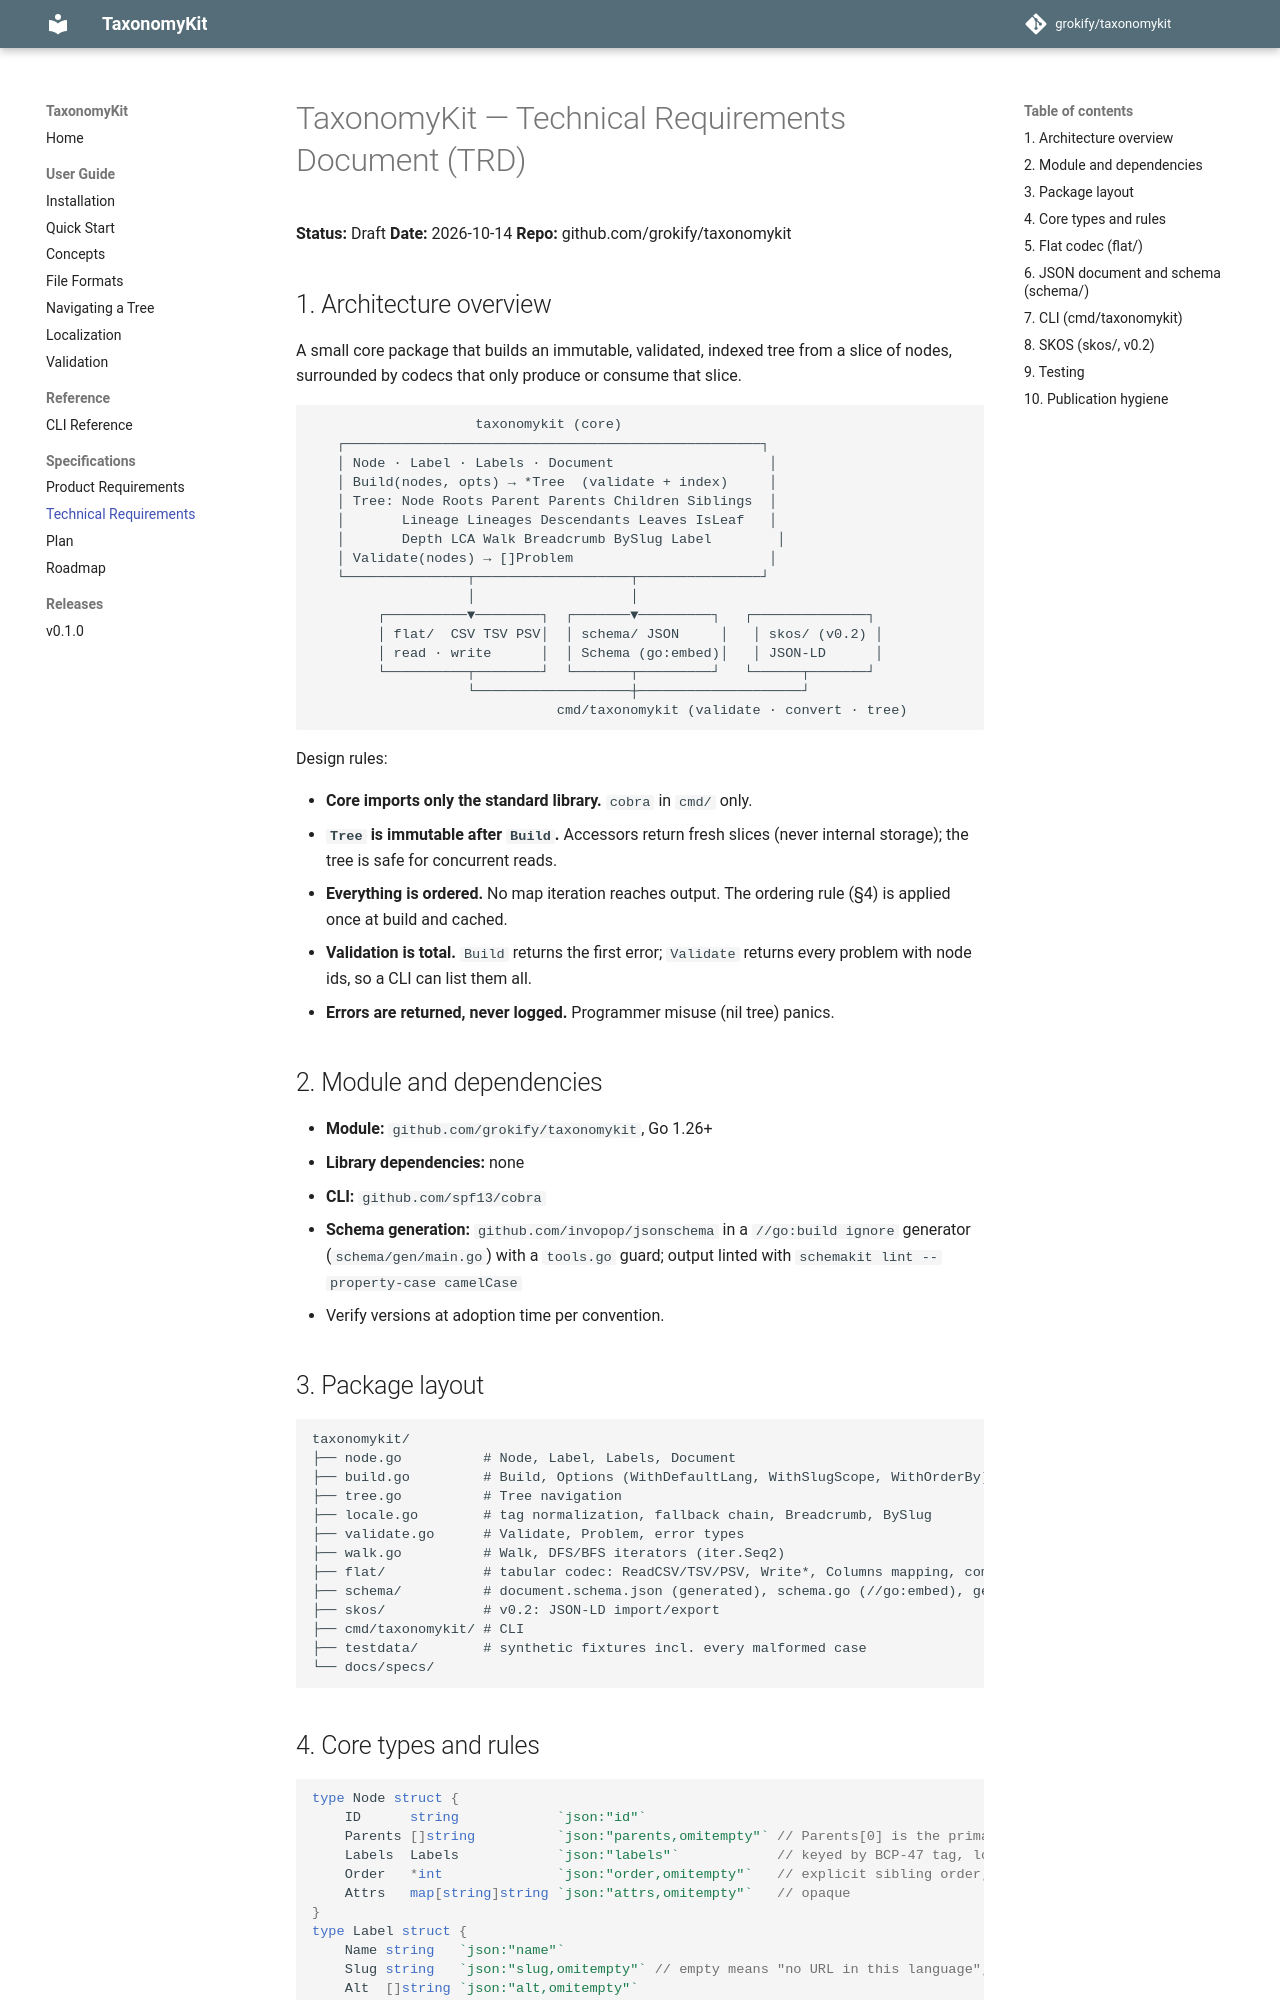

repository: grokify/taxonomykit · page: specs/TRD/index.html · generator: mkdocs

# TaxonomyKit — Technical Requirements Document (TRD)

**Status:** Draft
**Date:** 2026-10-14
**Repo:** github.com/grokify/taxonomykit

## 1. Architecture overview

A small core package that builds an immutable, validated, indexed tree from a slice of nodes, surrounded by codecs that only produce or consume that slice.

```text
                    taxonomykit (core)
   ┌───────────────────────────────────────────────────┐
   │ Node · Label · Labels · Document                   │
   │ Build(nodes, opts) → *Tree  (validate + index)     │
   │ Tree: Node Roots Parent Parents Children Siblings  │
   │       Lineage Lineages Descendants Leaves IsLeaf   │
   │       Depth LCA Walk Breadcrumb BySlug Label        │
   │ Validate(nodes) → []Problem                        │
   └───────────────┬───────────────────┬───────────────┘
                   │                   │
        ┌──────────▼────────┐  ┌───────▼─────────┐   ┌──────────────┐
        │ flat/  CSV TSV PSV│  │ schema/ JSON     │   │ skos/ (v0.2) │
        │ read · write      │  │ Schema (go:embed)│   │ JSON-LD      │
        └──────────┬────────┘  └───────┬─────────┘   └──────┬───────┘
                   └───────────────────┼────────────────────┘
                              cmd/taxonomykit (validate · convert · tree)
```

Design rules:

- **Core imports only the standard library.** `cobra` in `cmd/` only.
- **`Tree` is immutable after `Build`.** Accessors return fresh slices (never internal storage); the tree is safe for concurrent reads.
- **Everything is ordered.** No map iteration reaches output. The ordering rule (§4) is applied once at build and cached.
- **Validation is total.** `Build` returns the first error; `Validate` returns every problem with node ids, so a CLI can list them all.
- **Errors are returned, never logged.** Programmer misuse (nil tree) panics.

## 2. Module and dependencies

- **Module:** `github.com/grokify/taxonomykit`, Go 1.26+
- **Library dependencies:** none
- **CLI:** `github.com/spf13/cobra`
- **Schema generation:** `github.com/invopop/jsonschema` in a `//go:build ignore` generator (`schema/gen/main.go`) with a `tools.go` guard; output linted with `schemakit lint --property-case camelCase`
- Verify versions at adoption time per convention.

## 3. Package layout

```text
taxonomykit/
├── node.go          # Node, Label, Labels, Document
├── build.go         # Build, Options (WithDefaultLang, WithSlugScope, WithOrderBy)
├── tree.go          # Tree navigation
├── locale.go        # tag normalization, fallback chain, Breadcrumb, BySlug
├── validate.go      # Validate, Problem, error types
├── walk.go          # Walk, DFS/BFS iterators (iter.Seq2)
├── flat/            # tabular codec: ReadCSV/TSV/PSV, Write*, Columns mapping, comment lines
├── schema/          # document.schema.json (generated), schema.go (//go:embed), gen/
├── skos/            # v0.2: JSON-LD import/export
├── cmd/taxonomykit/ # CLI
├── testdata/        # synthetic fixtures incl. every malformed case
└── docs/specs/
```
